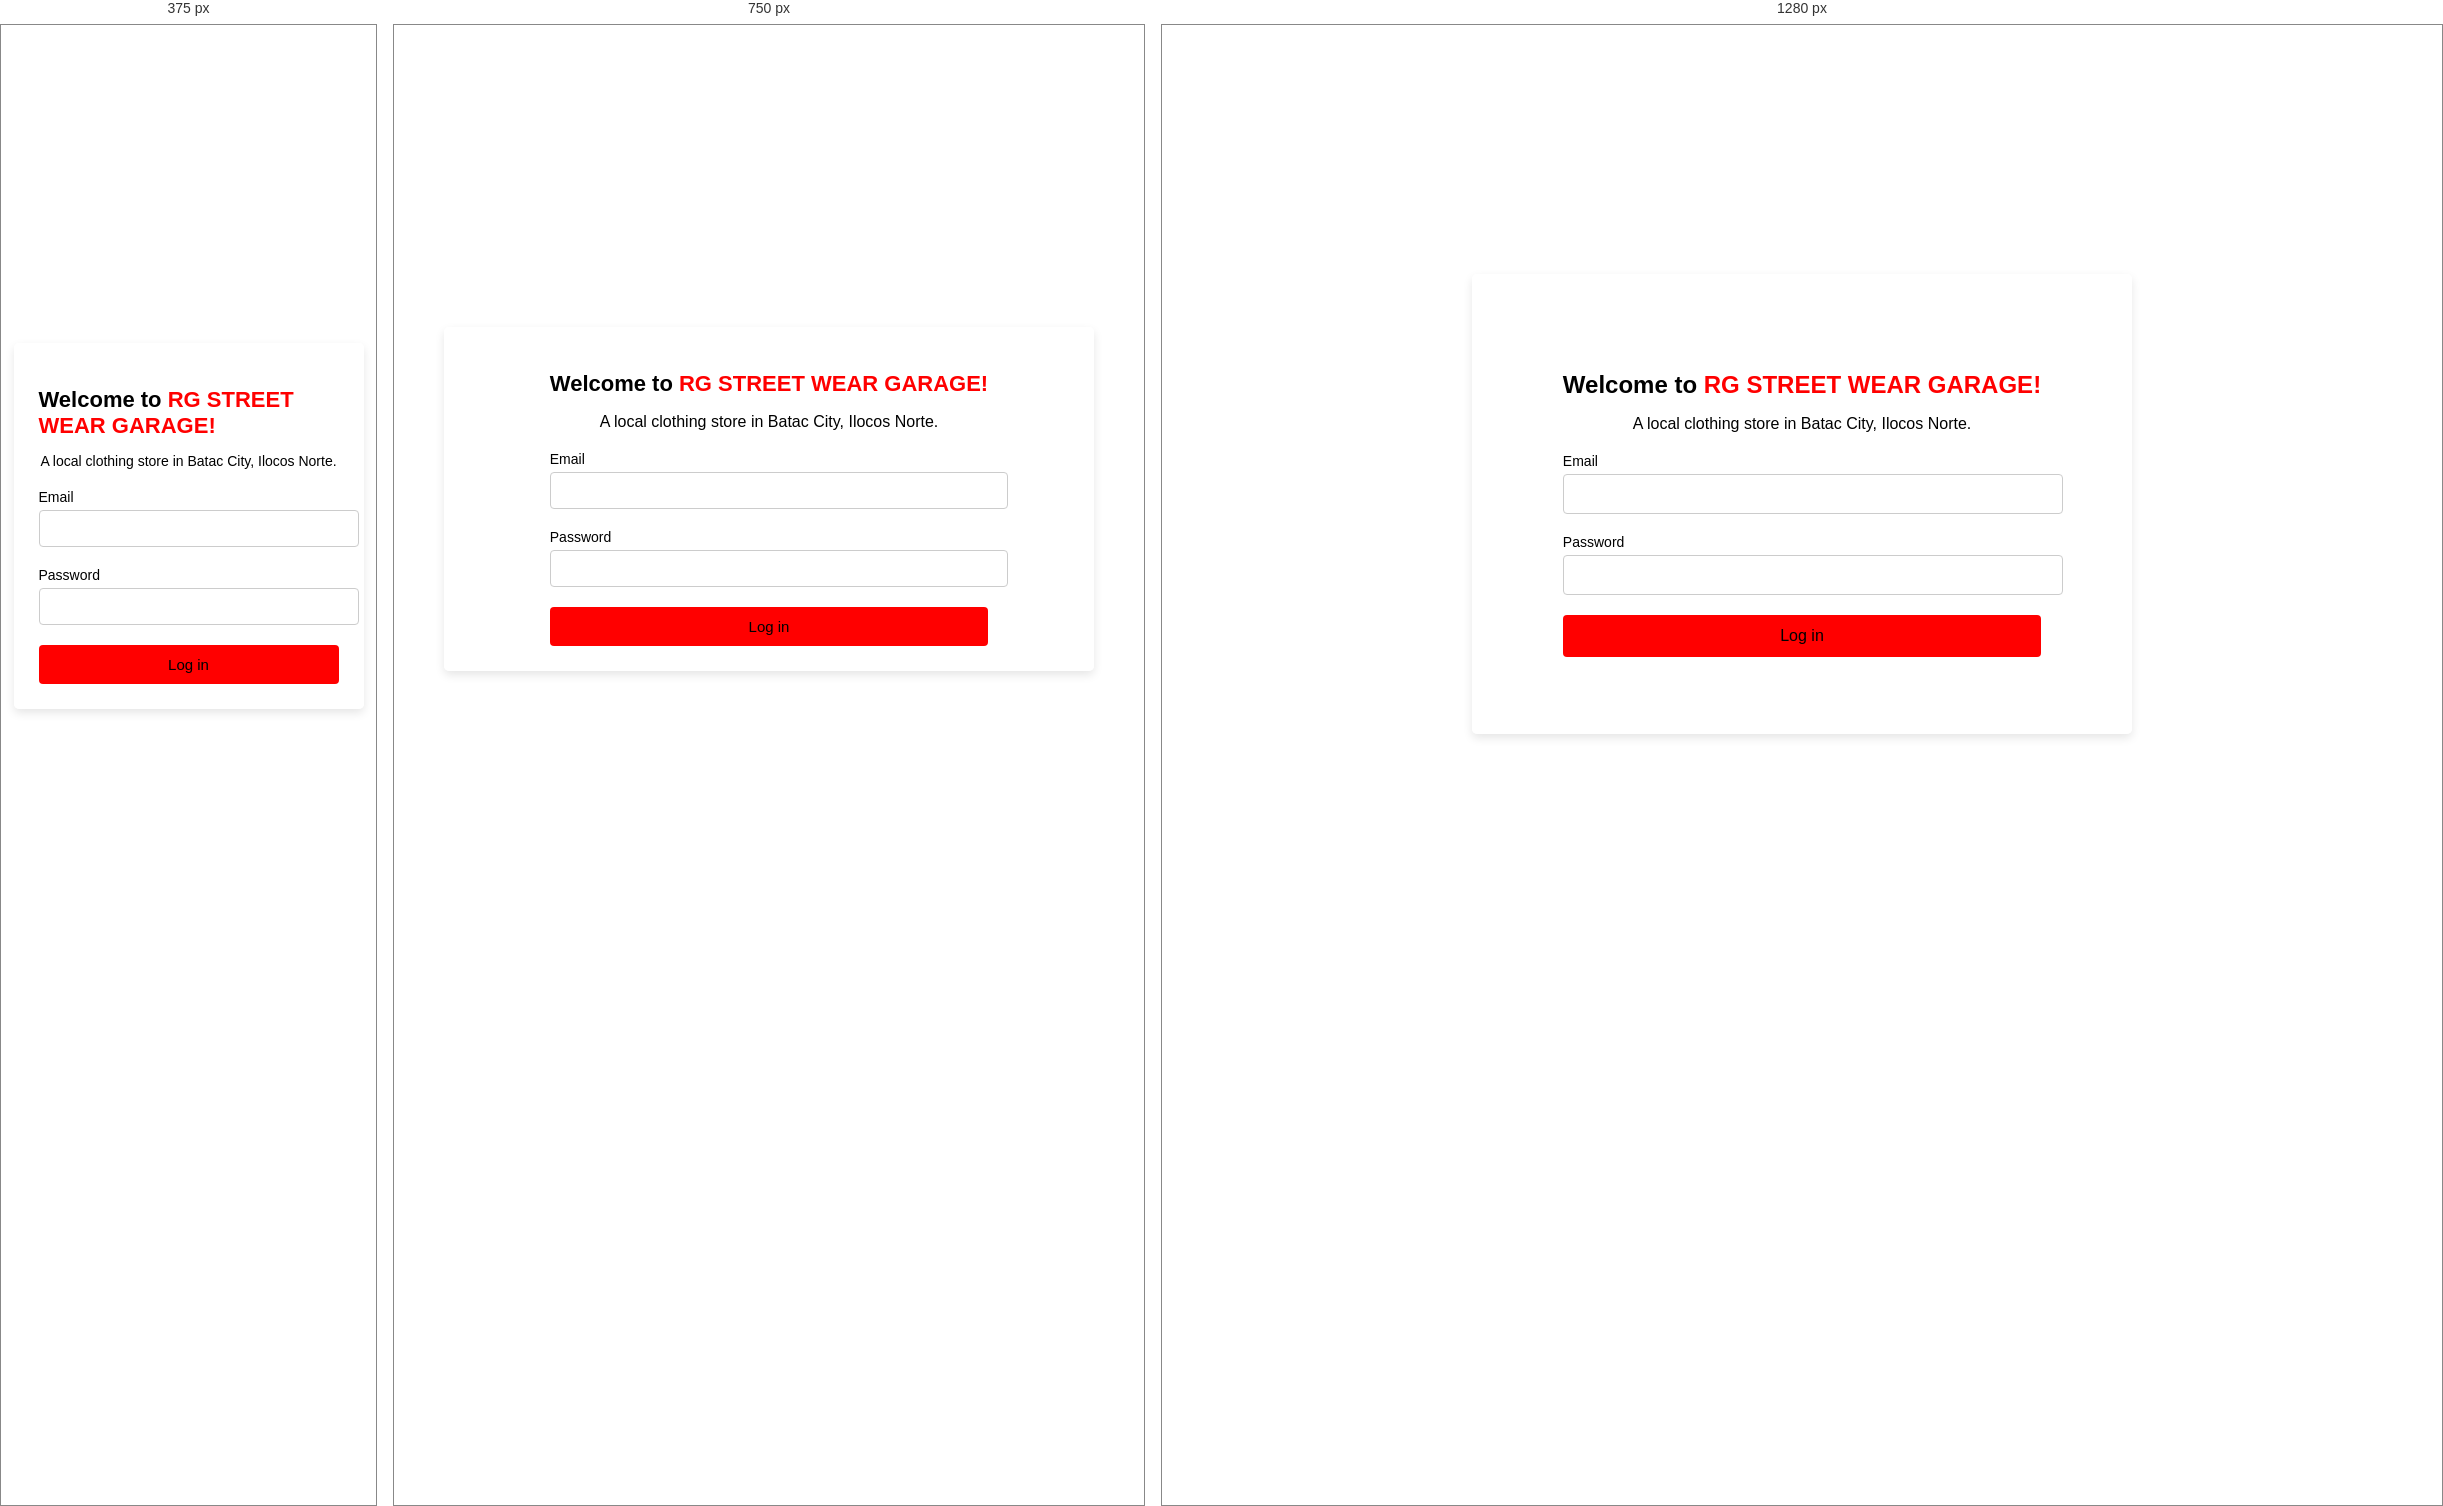
Rendered at 375 px, 750 px and 1280 px, left to right.

<!-- file: index.html -->
<!DOCTYPE html>
<html lang="en">
<head>
    <meta charset="UTF-8">
    <meta name="viewport" content="width=device-width, initial-scale=1.0">
    <title>HOME PAGE</title>
    <link rel="stylesheet" href="CSS/style.css">
</head>
<body class="home">
    <header>
        <nav>
            <ul class="navbar">
                <li><a href="index.html">Home</a></li>
                <li><a href="about.html">About</a></li>
                <li><a href="product.html">Product</a></li>
                <li><a href="contact.html">Contact</a></li>
            </ul>
        </nav>
    </header>

    <main class="login-container">
        <section class="login-form">
            <h1>Welcome to <a> RG STREET WEAR GARAGE! </a></h1>
            <p>A local clothing store in Batac City, Ilocos Norte.</p>

            <form action="login-process.php" method="POST">
                <div class="input-field">
                    <label for="email">Email</label>
                    <input type="email" id="email" name="email" required>
                </div>
                
                <div class="input-field">
                    <label for="password">Password</label>
                    <input type="password" id="password" name="password" required>
                </div>

                <button type="submit" class="btn-login">Log in</button>
            </form>
        </section>
    </main>

</body>
</html>


/* @media block from style.css */
@media (max-width: 600px) {
    .navbar {
        flex-direction: column;
        padding: 10px 0;
    }

    .navbar li {
        margin: 10px 0;
    }

    .image-container img {
        width: 100px;
    }

    .login-container {
        width: 90%;
        padding: 20px;
    }

    .login-form h1 {
        font-size: 20px;
    }

    .login-form p {
        font-size: 14px;
    }

    .input-field input {
        font-size: 14px;
        padding: 8px;
    }

    .btn-login {
        font-size: 14px;
        padding: 10px;
    }
}

/* @media block from style.css */
@media (max-width: 900px) {
    .navbar {
        padding: 15px 0;
    }

    .navbar li {
        margin: 0 10px;
    }

    .login-container {
        width: 80%;
        padding: 25px;
    }

    .login-form h1 {
        font-size: 22px;
    }

    .input-field input {
        font-size: 15px;
        padding: 9px;
    }

    .btn-login {
        font-size: 15px;
        padding: 11px;
    }
}

/* @media block from style.css */
@media (min-width: 901px) {
    .navbar {
        flex-direction: row; 
    }

    .login-container {
        width: 1000px;
        height: 400px;
    
    }
}